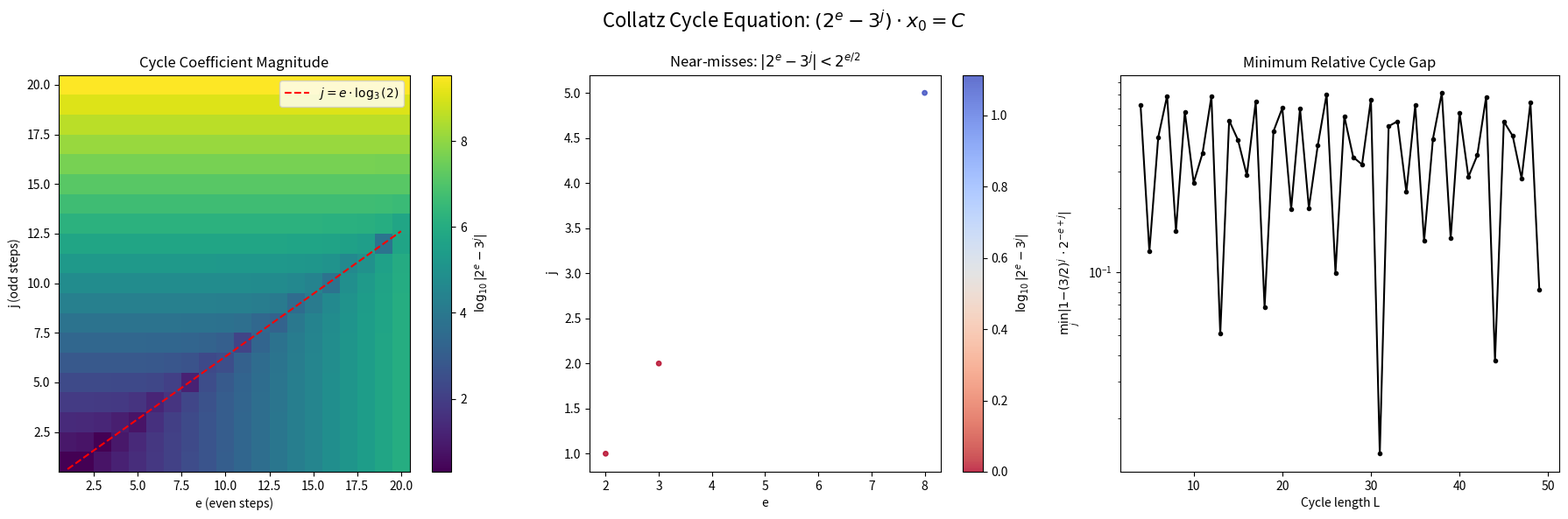
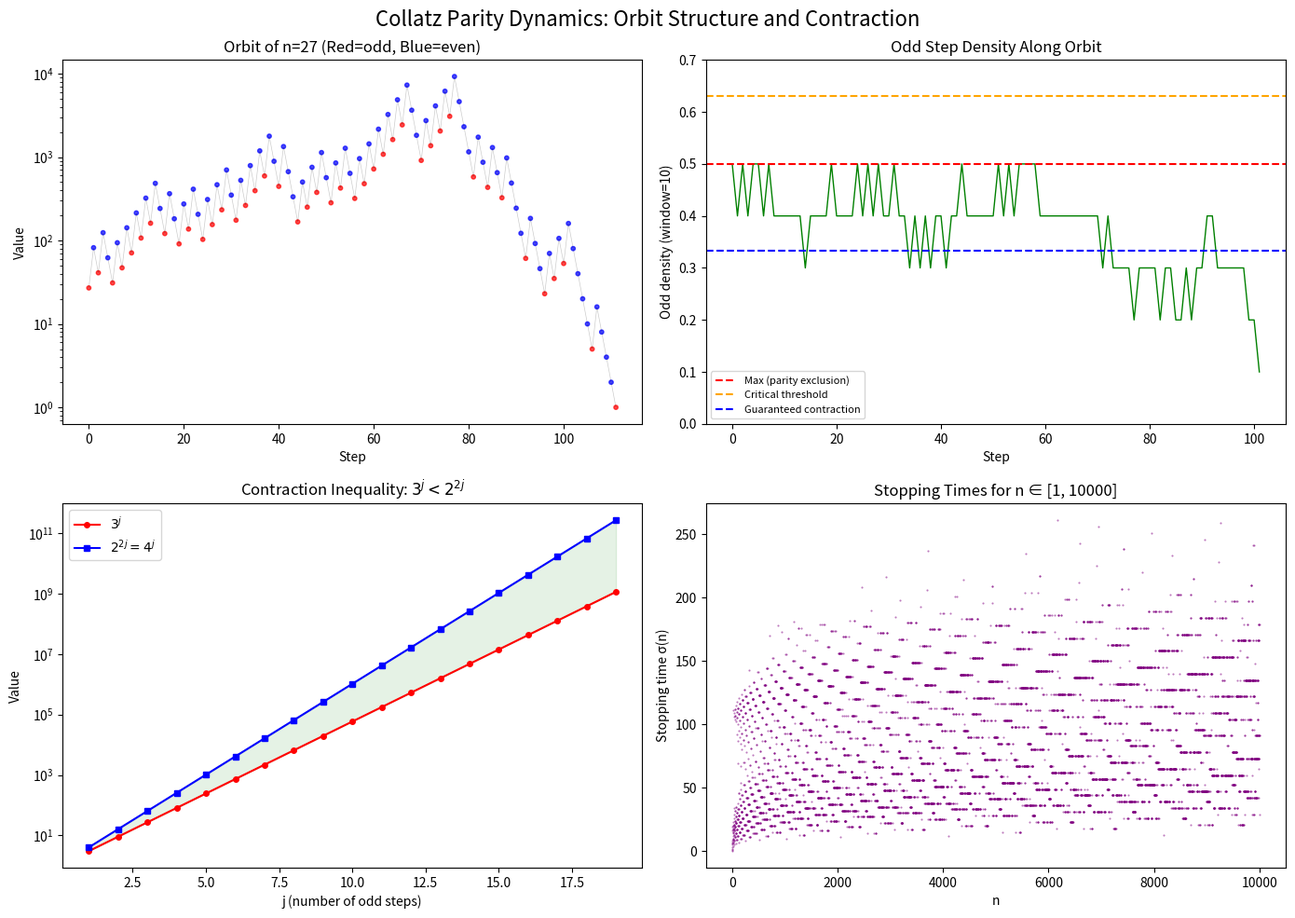

The matplotlib source for these figures, in order:
#!/usr/bin/env python3
"""
Collatz Parity Dynamics: Demonstrations and Numerical Examples

This script demonstrates the key results from the formal Lean 4 development:
1. Parity-driven affine linearization
2. Contraction inequality verification
3. Cycle equation analysis
4. Orbit statistics and density bounds
"""

from typing import Optional
from fractions import Fraction


def collatz_step(n: int) -> int:
    """Standard Collatz step: T(n) = n/2 if even, 3n+1 if odd."""
    return n // 2 if n % 2 == 0 else 3 * n + 1


def syracuse(n: int) -> int:
    """Syracuse map: (3n+1)/2 for odd n."""
    return (3 * n + 1) // 2


def collatz_orbit(n: int, max_steps: int = 10000) -> list[int]:
    """Compute the Collatz orbit of n until it reaches 1 or max_steps."""
    orbit = [n]
    while n != 1 and len(orbit) < max_steps:
        n = collatz_step(n)
        orbit.append(n)
    return orbit


def parity_sequence(orbit: list[int]) -> list[bool]:
    """Extract the parity sequence: True if odd, False if even."""
    return [x % 2 == 1 for x in orbit]


def affine_map_from_parity(parity_seq: list[bool]) -> tuple[Fraction, Fraction]:
    """
    Compute the ParityDrivenAffineMap (mul, offset) for a parity sequence.
    
    Even step: x ↦ x/2 → (1/2, 0)
    Odd step: x ↦ 3x+1 → (3, 1)
    Composition: g ∘ f = (g.mul * f.mul, g.mul * f.offset + g.offset)
    """
    mul = Fraction(1)
    offset = Fraction(0)
    for is_odd in parity_seq:
        if is_odd:
            # Compose odd step (3, 1) with current (mul, offset)
            mul, offset = Fraction(3) * mul, Fraction(3) * offset + Fraction(1)
        else:
            # Compose even step (1/2, 0) with current (mul, offset)
            mul, offset = mul / 2, offset / 2
    return mul, offset


def verify_affine_linearization(n: int) -> None:
    """
    Demonstrate that the parity-driven affine map correctly predicts
    the orbit value at each step.
    """
    orbit = collatz_orbit(n)
    parity = parity_sequence(orbit)
    
    print(f"\n{'='*60}")
    print(f"DEMO 1: Affine Linearization for n = {n}")
    print(f"{'='*60}")
    print(f"Orbit: {' → '.join(str(x) for x in orbit[:15])}{'...' if len(orbit) > 15 else ''}")
    print(f"Parity: {''.join('O' if p else 'E' for p in parity[:15])}{'...' if len(orbit) > 15 else ''}")
    
    # Verify at several checkpoints
    for k in [3, 5, 10, min(len(orbit)-1, 20)]:
        if k >= len(orbit):
            break
        mul, offset = affine_map_from_parity(parity[:k])
        predicted = mul * n + offset
        actual = orbit[k]
        match = "✓" if predicted == actual else "✗"
        print(f"  Step {k:3d}: predicted = {float(predicted):12.4f}, actual = {actual:8d}  {match}")
        print(f"           affine map: {float(mul):.6f} · n + {float(offset):.4f}")


def verify_contraction_inequality() -> None:
    """
    Demonstrate the contraction inequality: 3^j < 2^(2j) for j ≥ 1.
    """
    print(f"\n{'='*60}")
    print(f"DEMO 2: Contraction Inequality 3^j < 2^(2j)")
    print(f"{'='*60}")
    for j in range(1, 16):
        lhs = 3**j
        rhs = 2**(2*j)
        ratio = lhs / rhs
        print(f"  j={j:2d}: 3^j = {lhs:15d}, 2^(2j) = {rhs:15d}, ratio = {ratio:.6f} < 1  ✓")


def analyze_parity_density() -> None:
    """
    Demonstrate the odd density bound: at most ⌈k/2⌉ steps are odd.
    """
    print(f"\n{'='*60}")
    print(f"DEMO 3: Parity Density Analysis")
    print(f"{'='*60}")
    
    for n in [27, 97, 871, 6171, 77031]:
        orbit = collatz_orbit(n)
        k = len(orbit) - 1  # number of steps
        parity = parity_sequence(orbit[:-1])  # parity of first k values
        odd_count = sum(parity)
        bound = (k + 1) // 2
        density = odd_count / k if k > 0 else 0
        
        print(f"  n={n:6d}: {k:4d} steps, {odd_count:4d} odd ({density:.3f}), "
              f"bound = {bound:4d}, gap = {bound - odd_count:4d}  ✓")


def cycle_equation_analysis() -> None:
    """
    Demonstrate the cycle equation: (2^e - 3^j) · x₀ = C.
    """
    print(f"\n{'='*60}")
    print(f"DEMO 4: Cycle Equation Analysis")
    print(f"{'='*60}")
    
    # The trivial cycle: 1 → 4 → 2 → 1
    # L=3 steps, j=1 odd step (the step at n=1), e=2 even steps
    L, j = 3, 1
    e = L - j
    coeff = 2**e - 3**j
    print(f"  Trivial cycle 1→4→2→1:")
    print(f"    L={L}, j={j}, e={e}")
    print(f"    Cycle coefficient: 2^{e} - 3^{j} = {2**e} - {3**j} = {coeff}")
    print(f"    x₀ = 1, C = {coeff * 1}")
    print(f"    Equation: {coeff} · 1 = {coeff}  ✓")
    
    # Check that 2^e ≠ 3^j for various e, j
    print(f"\n  Cycle coefficient 2^e - 3^j is never zero (parity argument):")
    for e_val in range(1, 8):
        for j_val in range(1, 8):
            coeff = 2**e_val - 3**j_val
            if abs(coeff) < 10:
                print(f"    2^{e_val} - 3^{j_val} = {2**e_val} - {3**j_val} = {coeff}")


def syracuse_bound_demo() -> None:
    """
    Demonstrate Syracuse bounds: Syracuse(n) ≤ 2n for odd n.
    """
    print(f"\n{'='*60}")
    print(f"DEMO 5: Syracuse Bounds")
    print(f"{'='*60}")
    
    max_ratio = 0
    max_ratio_n = 1
    for n in range(1, 1000, 2):  # odd numbers only
        s = syracuse(n)
        ratio = s / n
        if ratio > max_ratio:
            max_ratio = ratio
            max_ratio_n = n
        if n <= 19:
            print(f"  Syracuse({n:3d}) = {s:5d}, ratio = {ratio:.4f}, "
                  f"{'≤' if s <= 2*n else '>'} 2n={2*n}")
    
    print(f"\n  Max ratio in [1,999]: Syracuse({max_ratio_n})/{max_ratio_n} = {max_ratio:.6f}")
    print(f"  (Proved: ratio ≤ 2 for all odd n ≥ 1)")


def stopping_time_analysis() -> None:
    """
    Analyze stopping time distribution for the falsifiable conjecture.
    """
    print(f"\n{'='*60}")
    print(f"DEMO 6: Stopping Time Analysis")
    print(f"{'='*60}")
    
    import math
    
    max_stop = 0
    max_stop_n = 1
    max_peak = 0
    max_peak_n = 1
    
    N = 100000
    for n in range(1, N + 1):
        orbit = collatz_orbit(n)
        stop = len(orbit) - 1
        peak = max(orbit)
        
        if stop > max_stop:
            max_stop = stop
            max_stop_n = n
        if peak > max_peak:
            max_peak = peak
            max_peak_n = n
    
    print(f"  Range: [1, {N}]")
    print(f"  Max stopping time: σ({max_stop_n}) = {max_stop}")
    print(f"  Max peak value: peak({max_peak_n}) = {max_peak}")
    print(f"  log₂(max_stop_n) = {math.log2(max_stop_n):.1f}")
    print(f"  σ / log₂(n)² ≈ {max_stop / math.log2(max_stop_n)**2:.2f}")
    print(f"  peak / n ≈ {max_peak / max_peak_n:.1f}")


def log_drift_demo() -> None:
    """
    Demonstrate the log-drift heuristic.
    """
    print(f"\n{'='*60}")
    print(f"DEMO 7: Log-Drift Analysis")
    print(f"{'='*60}")
    
    for n in [27, 97, 871, 6171]:
        orbit = collatz_orbit(n)
        k = len(orbit) - 1
        parity = parity_sequence(orbit[:-1])
        j = sum(parity)
        e = k - j
        drift = j * 1.5 - e  # j * log₂(3) - e ≈ j * 1.585 - e
        drift_exact = j * (3/2) - e  # our formalized version
        
        print(f"  n={n:6d}: k={k:4d}, j={j:3d} odd, e={e:4d} even")
        print(f"           drift (approx) = {drift:.2f}, drift (3/2) = {drift_exact:.2f}")
        print(f"           odd fraction = {j/k:.4f} {'< 2/5' if 5*j < 2*k else '≥ 2/5'}")


if __name__ == "__main__":
    print("╔══════════════════════════════════════════════════════════╗")
    print("║  Collatz Parity Dynamics: Demonstrations                ║")
    print("║  Companion to formal Lean 4 proofs                      ║")
    print("╚══════════════════════════════════════════════════════════╝")
    
    verify_affine_linearization(27)
    verify_affine_linearization(7)
    verify_contraction_inequality()
    analyze_parity_density()
    cycle_equation_analysis()
    syracuse_bound_demo()
    stopping_time_analysis()
    log_drift_demo()
    
    print(f"\n{'='*60}")
    print("All demonstrations completed successfully.")


#!/usr/bin/env python3
"""
Visualization: Cycle Equation Analysis

Shows the cycle coefficient 2^e - 3^j for various (e, j) pairs
and demonstrates why non-trivial cycles are algebraically constrained.
"""

import matplotlib.pyplot as plt
import numpy as np


def main():
    fig, axes = plt.subplots(1, 3, figsize=(18, 6))
    fig.suptitle('Collatz Cycle Equation: $(2^e - 3^j) \\cdot x_0 = C$', fontsize=16)

    # Panel 1: Heatmap of |2^e - 3^j|
    ax1 = axes[0]
    max_val = 20
    e_vals = np.arange(1, max_val + 1)
    j_vals = np.arange(1, max_val + 1)
    E, J = np.meshgrid(e_vals, j_vals)
    coeffs = np.abs(2.0**E - 3.0**J)
    im = ax1.pcolormesh(e_vals, j_vals, np.log10(coeffs + 1), cmap='viridis')
    plt.colorbar(im, ax=ax1, label='$\\log_{10}|2^e - 3^j|$')
    ax1.plot([1, max_val], [1*np.log(2)/np.log(3), max_val*np.log(2)/np.log(3)],
             'r--', label='$j = e \\cdot \\log_3(2)$')
    ax1.set_xlabel('e (even steps)')
    ax1.set_ylabel('j (odd steps)')
    ax1.set_title('Cycle Coefficient Magnitude')
    ax1.legend()

    # Panel 2: Near-misses where 2^e ≈ 3^j
    ax2 = axes[1]
    near_misses = []
    for e in range(1, 100):
        for j in range(1, 65):
            diff = abs(2**e - 3**j)
            if diff > 0 and diff < 2**(e//2):
                near_misses.append((e, j, diff))

    if near_misses:
        es, js, diffs = zip(*near_misses)
        scatter = ax2.scatter(es, js, c=np.log10([d for d in diffs]),
                            cmap='coolwarm_r', s=15, alpha=0.8)
        plt.colorbar(scatter, ax=ax2, label='$\\log_{10}|2^e - 3^j|$')
    ax2.set_xlabel('e')
    ax2.set_ylabel('j')
    ax2.set_title('Near-misses: $|2^e - 3^j| < 2^{e/2}$')

    # Panel 3: Minimum |2^e - 3^j| / 2^e for each cycle length L
    ax3 = axes[2]
    L_vals = range(4, 50)
    min_ratios = []
    for L in L_vals:
        min_ratio = float('inf')
        for j in range(1, L // 2 + 1):
            e = L - j
            coeff = abs(2**e - 3**j)
            ratio = coeff / (2**e) if 2**e > 0 else float('inf')
            min_ratio = min(min_ratio, ratio)
        min_ratios.append(min_ratio)

    ax3.semilogy(list(L_vals), min_ratios, 'ko-', markersize=3)
    ax3.set_xlabel('Cycle length L')
    ax3.set_ylabel('$\\min_j |1 - (3/2)^j \\cdot 2^{-e+j}|$')
    ax3.set_title('Minimum Relative Cycle Gap')
    ax3.axhline(y=0, color='r', linestyle='--', alpha=0.5)

    plt.tight_layout()
    plt.savefig('cycle_equation.png', dpi=150, bbox_inches='tight')
    print("Saved cycle_equation.png")


if __name__ == "__main__":
    main()


#!/usr/bin/env python3
"""
Visualization: Collatz Orbit Structure and Parity Patterns

Creates a multi-panel figure showing:
1. Collatz orbit of n=27 with parity coloring
2. Odd density over orbit segments
3. Contraction inequality 3^j vs 2^(2j)
"""

import matplotlib.pyplot as plt
import numpy as np


def collatz_step(n: int) -> int:
    return n // 2 if n % 2 == 0 else 3 * n + 1


def collatz_orbit(n: int) -> list[int]:
    orbit = [n]
    while n != 1:
        n = collatz_step(n)
        orbit.append(n)
    return orbit


def main():
    fig, axes = plt.subplots(2, 2, figsize=(14, 10))
    fig.suptitle('Collatz Parity Dynamics: Orbit Structure and Contraction', fontsize=16)

    # Panel 1: Orbit of 27 with parity coloring
    ax1 = axes[0, 0]
    orbit = collatz_orbit(27)
    colors = ['red' if x % 2 == 1 else 'blue' for x in orbit]
    ax1.scatter(range(len(orbit)), orbit, c=colors, s=10, alpha=0.7)
    ax1.plot(range(len(orbit)), orbit, 'k-', alpha=0.2, linewidth=0.5)
    ax1.set_xlabel('Step')
    ax1.set_ylabel('Value')
    ax1.set_title('Orbit of n=27 (Red=odd, Blue=even)')
    ax1.set_yscale('log')

    # Panel 2: Odd density in sliding window
    ax2 = axes[0, 1]
    window = 10
    densities = []
    for i in range(len(orbit) - window):
        segment = orbit[i:i+window]
        odd_count = sum(1 for x in segment if x % 2 == 1)
        densities.append(odd_count / window)
    ax2.plot(range(len(densities)), densities, 'g-', linewidth=1)
    ax2.axhline(y=0.5, color='r', linestyle='--', label='Max (parity exclusion)')
    ax2.axhline(y=np.log(2)/np.log(3), color='orange', linestyle='--', label='Critical threshold')
    ax2.axhline(y=1/3, color='blue', linestyle='--', label='Guaranteed contraction')
    ax2.set_xlabel('Step')
    ax2.set_ylabel('Odd density (window=10)')
    ax2.set_title('Odd Step Density Along Orbit')
    ax2.legend(fontsize=8)
    ax2.set_ylim(0, 0.7)

    # Panel 3: Contraction inequality
    ax3 = axes[1, 0]
    j_vals = np.arange(1, 20)
    pow3 = 3.0**j_vals
    pow4 = 4.0**j_vals
    pow2_2j = 2.0**(2*j_vals)
    ax3.semilogy(j_vals, pow3, 'ro-', label='$3^j$', markersize=4)
    ax3.semilogy(j_vals, pow2_2j, 'bs-', label='$2^{2j} = 4^j$', markersize=4)
    ax3.fill_between(j_vals, pow3, pow2_2j, alpha=0.1, color='green')
    ax3.set_xlabel('j (number of odd steps)')
    ax3.set_ylabel('Value')
    ax3.set_title('Contraction Inequality: $3^j < 2^{2j}$')
    ax3.legend()

    # Panel 4: Stopping time distribution
    ax4 = axes[1, 1]
    N = 10000
    stop_times = []
    for n in range(1, N + 1):
        orbit_n = collatz_orbit(n)
        stop_times.append(len(orbit_n) - 1)
    ax4.scatter(range(1, N + 1), stop_times, s=0.3, alpha=0.5, c='purple')
    ax4.set_xlabel('n')
    ax4.set_ylabel('Stopping time σ(n)')
    ax4.set_title(f'Stopping Times for n ∈ [1, {N}]')

    plt.tight_layout()
    plt.savefig('collatz_dynamics.png', dpi=150, bbox_inches='tight')
    print("Saved collatz_dynamics.png")


if __name__ == "__main__":
    main()
